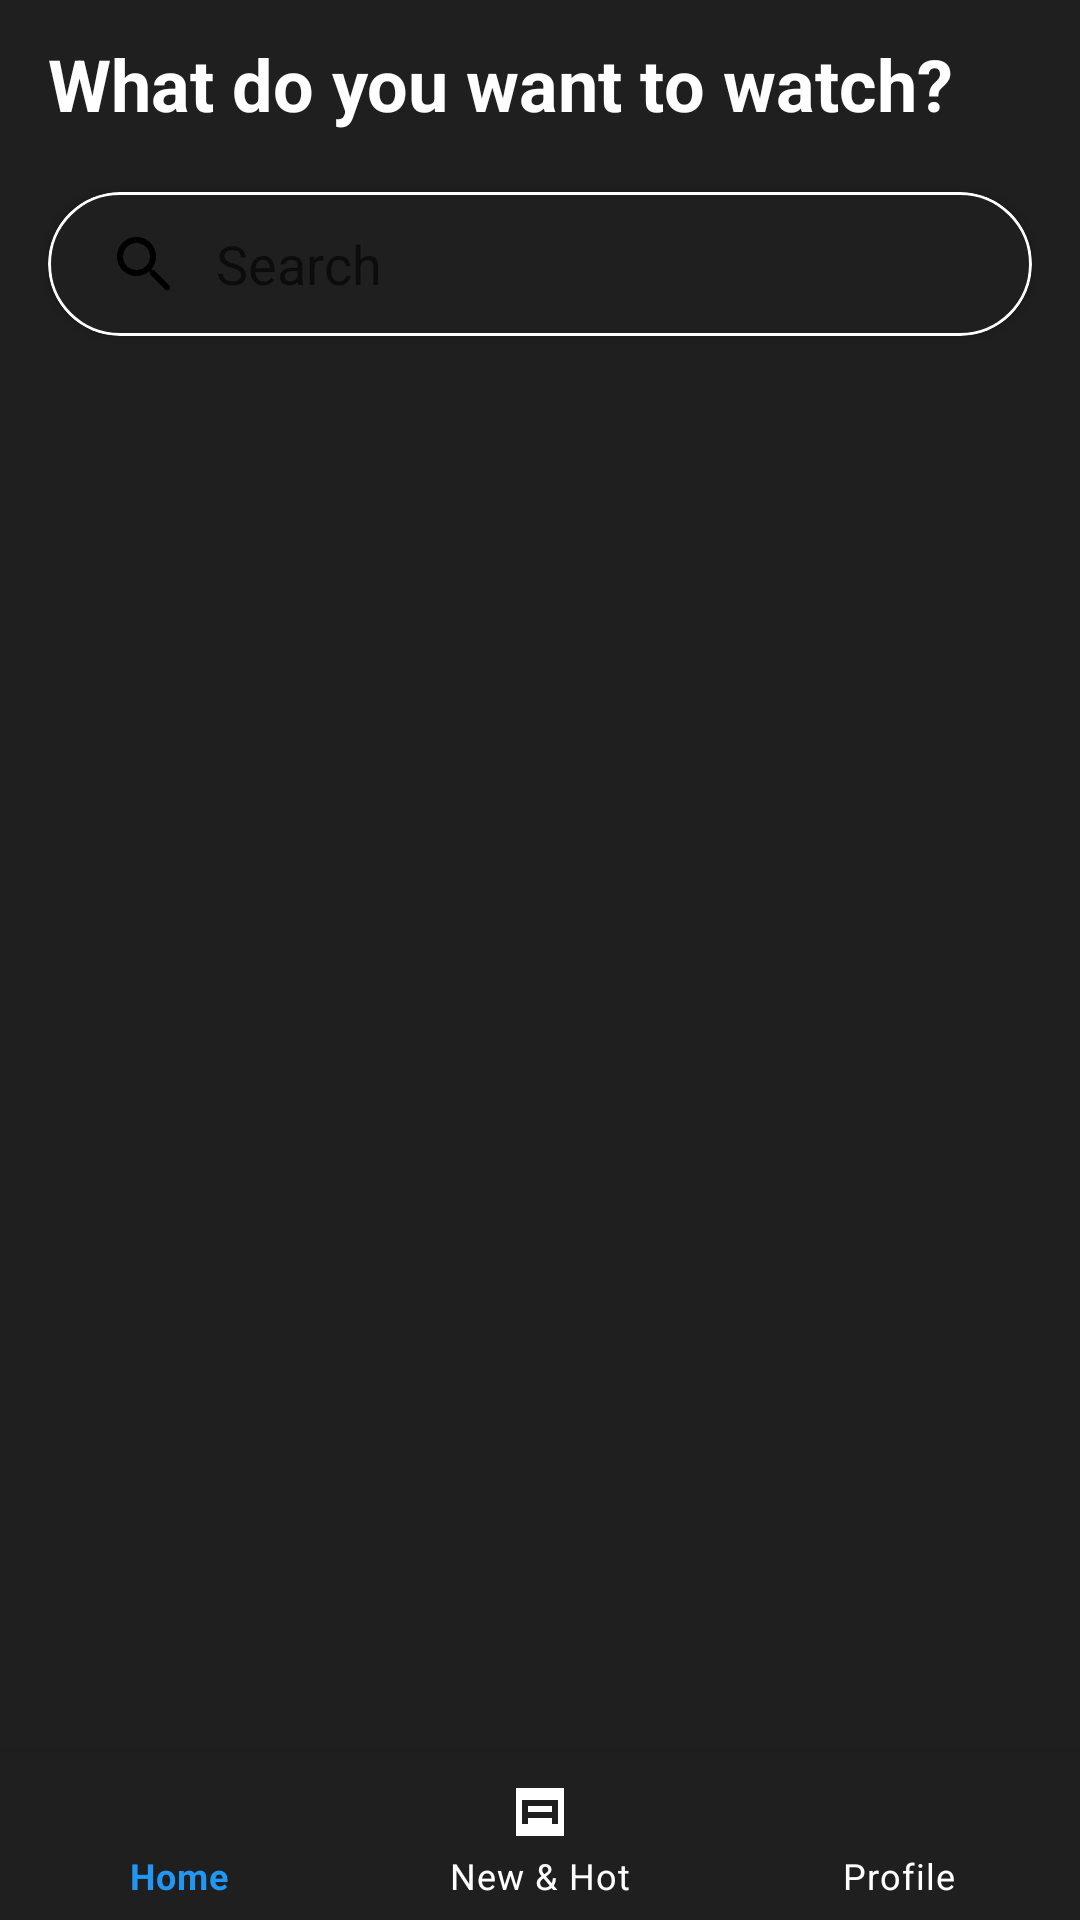

Reconstruct the res/layout file that produces this screen, plus the resources it refers to.
<!-- AndroidManifest.xml: application theme Theme.MovIeVerse -->
<!-- res/layout/activity_dashboard.xml -->
<?xml version="1.0" encoding="utf-8"?>
<RelativeLayout
    xmlns:android="http://schemas.android.com/apk/res/android"
    xmlns:app="http://schemas.android.com/apk/res-auto"
    android:layout_width="match_parent"
    android:layout_height="match_parent"
    android:background="@color/background_dark">

    <androidx.core.widget.NestedScrollView
        android:id="@+id/scrollView"
        android:layout_width="match_parent"
        android:layout_height="match_parent"
        android:layout_above="@id/bottomNavigation"
        android:fillViewport="true">

        <LinearLayout
            android:layout_width="match_parent"
            android:layout_height="match_parent"
            android:orientation="vertical">

            <androidx.appcompat.widget.Toolbar
                android:id="@+id/toolbar"
                android:layout_width="match_parent"
                android:layout_height="?attr/actionBarSize"
                android:background="@android:color/transparent">

                <TextView
                    android:layout_width="wrap_content"
                    android:layout_height="wrap_content"
                    android:text="What do you want to watch?"
                    android:textColor="@color/white"
                    android:textSize="24sp"
                    android:textStyle="bold" />
            </androidx.appcompat.widget.Toolbar>

            <com.google.android.material.card.MaterialCardView
                android:id="@+id/searchContainer"
                android:layout_width="match_parent"
                android:layout_height="48dp"
                android:layout_marginHorizontal="16dp"
                android:layout_marginVertical="8dp"
                app:cardCornerRadius="24dp"
                app:cardBackgroundColor="#1F1F1F"
                app:strokeWidth="1dp"
                app:strokeColor="@color/white">

                <androidx.appcompat.widget.SearchView
                    android:id="@+id/searchView"
                    android:layout_width="match_parent"
                    android:layout_height="match_parent"
                    android:background="@android:color/transparent"
                    app:queryHint="Search"
                    app:iconifiedByDefault="false"
                    app:searchIcon="@drawable/ic_search"
                    app:queryBackground="@null"/>
            </com.google.android.material.card.MaterialCardView>

            <FrameLayout
                android:id="@+id/content_container"
                android:layout_width="match_parent"
                android:layout_height="match_parent">

                <FrameLayout
                    android:id="@+id/fragmentContainer"
                    android:layout_width="match_parent"
                    android:layout_height="match_parent" />

                <androidx.recyclerview.widget.RecyclerView
                    android:id="@+id/searchResultsRecyclerView"
                    android:layout_width="match_parent"
                    android:layout_height="match_parent"
                    android:clipToPadding="false"
                    android:padding="16dp"
                    android:visibility="gone" />

                <LinearLayout
                    android:id="@+id/noResultsView"
                    android:layout_width="match_parent"
                    android:layout_height="match_parent"
                    android:gravity="center"
                    android:orientation="vertical"
                    android:padding="16dp"
                    android:visibility="gone">

                    <ImageView
                        android:layout_width="120dp"
                        android:layout_height="120dp"
                        android:src="@drawable/ic_no_results"
                        app:tint="@color/white" />

                    <TextView
                        android:layout_width="wrap_content"
                        android:layout_height="wrap_content"
                        android:layout_marginTop="16dp"
                        android:text="No movies found"
                        android:textColor="@color/white"
                        android:textSize="18sp"
                        android:textStyle="bold" />

                    <TextView
                        android:layout_width="wrap_content"
                        android:layout_height="wrap_content"
                        android:layout_marginTop="8dp"
                        android:text="Try searching for something else"
                        android:textColor="#80FFFFFF"
                        android:textSize="14sp" />
                </LinearLayout>
            </FrameLayout>
        </LinearLayout>
    </androidx.core.widget.NestedScrollView>

    <ProgressBar
        android:id="@+id/progressBar"
        android:layout_width="wrap_content"
        android:layout_height="wrap_content"
        android:layout_centerInParent="true"
        android:visibility="gone" />

    <com.google.android.material.bottomnavigation.BottomNavigationView
        android:id="@+id/bottomNavigation"
        android:layout_width="match_parent"
        android:layout_height="wrap_content"
        android:layout_alignParentBottom="true"
        android:background="#1F1F1F"
        app:itemIconTint="@color/bottom_nav_color"
        app:itemTextColor="@color/bottom_nav_color"
        app:menu="@menu/bottom_nav_menu" />
</RelativeLayout>
<!-- resources referenced by this layout -->
<resources>
  <color name="background_dark">#1F1F1F</color>
  <color name="white">#FFFFFFFF</color>
  <!-- drawable ic_no_results (drawable) -->
  <?xml version="1.0" encoding="utf-8"?>
  <vector xmlns:android="http://schemas.android.com/apk/res/android"
      android:width="24dp"
      android:height="24dp"
      android:viewportWidth="24"
      android:viewportHeight="24">
      <path
          android:fillColor="#FFFFFF"
          android:pathData="M15.5,14h-0.79l-0.28,-0.27C15.41,12.59 16,11.11 16,9.5 16,5.91 13.09,3 9.5,3S3,5.91 3,9.5 5.91,16 9.5,16c1.61,0 3.09,-0.59 4.23,-1.57l0.27,0.28v0.79l5,4.99L20.49,19l-4.99,-5zM9.5,14C7.01,14 5,11.99 5,9.5S7.01,5 9.5,5 14,7.01 14,9.5 11.99,14 9.5,14z"/>
      <path
          android:fillColor="#FFFFFF"
          android:pathData="M7,9.5l5,0"
          android:strokeWidth="2"
          android:strokeColor="#FFFFFF"
          android:strokeLineCap="round"/>
  </vector>
  <!-- drawable ic_search (drawable) -->
  <?xml version="1.0" encoding="utf-8"?>
  <vector xmlns:android="http://schemas.android.com/apk/res/android"
      android:width="24dp"
      android:height="24dp"
      android:viewportWidth="24"
      android:viewportHeight="24">
      <path
          android:fillColor="#000000"
          android:pathData="M15.5,14h-0.79l-0.28,-0.27c0.98,-1.14 1.57,-2.61 1.57,-4.23 0,-3.59 -2.91,-6.5 -6.5,-6.5 -3.59,0 -6.5,2.91 -6.5,6.5 0,3.59 2.91,6.5 6.5,6.5 1.61,0 3.09,-0.59 4.23,-1.57l0.27,0.28v0.79l5,5c0.39,0.39 1.02,0.39 1.41,0 0.39,-0.39 0.39,-1.02 0,-1.41l-5,-5zm-6,0c-2.48,0 -4.5,-2.02 -4.5,-4.5 0,-2.48 2.02,-4.5 4.5,-4.5 2.48,0 4.5,2.02 4.5,4.5 0,2.48 -2.02,4.5 -4.5,4.5z" />
  </vector>
  <style name="Theme.MovIeVerse" parent="Theme.MaterialComponents.DayNight.NoActionBar">
          
          <item name="colorPrimary">@color/blue</item>
          <item name="colorPrimaryVariant">@color/blue</item>
          <item name="colorOnPrimary">@color/white</item>
          
          <item name="android:statusBarColor">@android:color/white</item>
          <item name="android:windowLightStatusBar">true</item>
          <item name="android:textCursorDrawable">@drawable/blue_cursor</item>
      </style>
  <color name="blue">#FF3366FF</color>
  <!-- drawable blue_cursor (drawable) -->
  <?xml version="1.0" encoding="utf-8"?>
  <shape xmlns:android="http://schemas.android.com/apk/res/android">
      <size android:width="2dp" />
      <solid android:color="#1A73E8" />
  </shape>
</resources>
